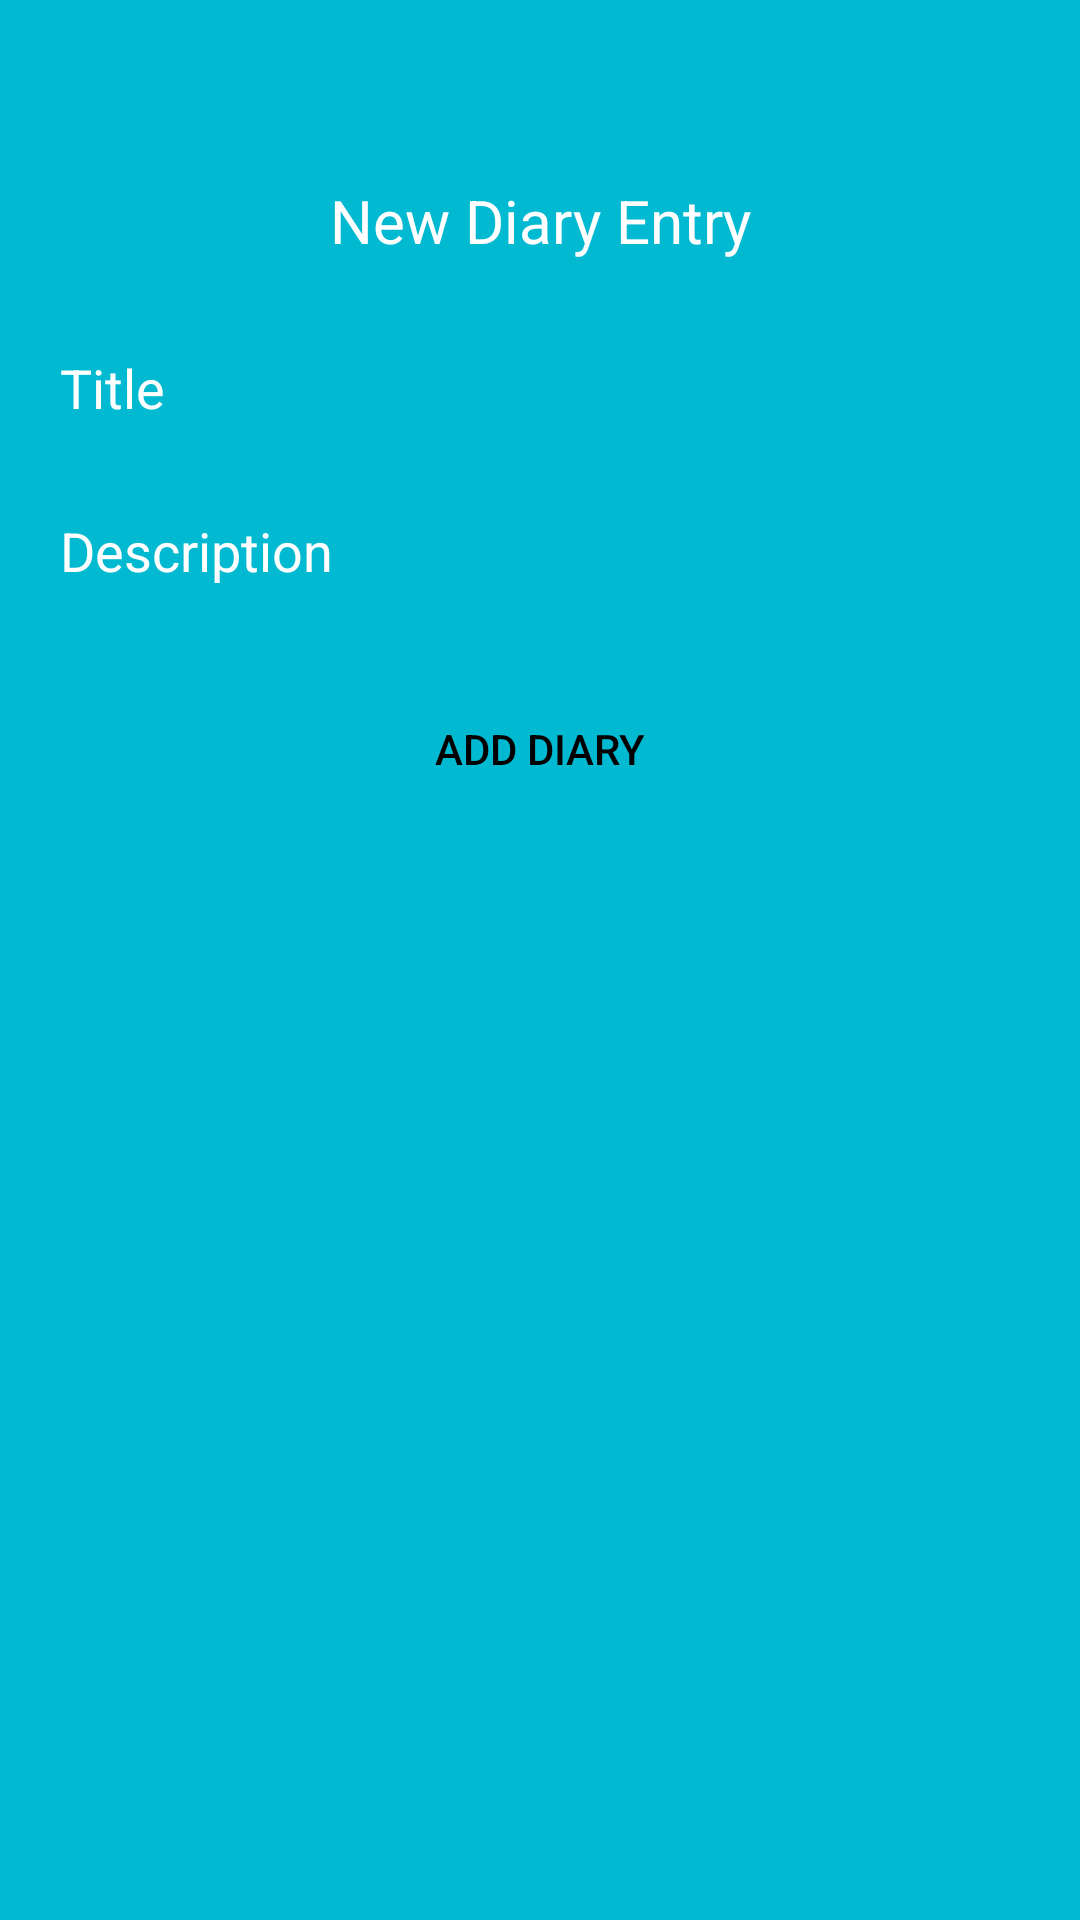

Layout XML and referenced resources for this Android screen:
<!-- AndroidManifest.xml: application theme SplashScreen -->
<!-- res/layout/add_diary.xml -->
<?xml version="1.0" encoding="utf-8"?>
<LinearLayout xmlns:android="http://schemas.android.com/apk/res/android"
    xmlns:app="http://schemas.android.com/apk/res-auto"
    android:orientation="vertical"
    android:background="#01B9D1"
    android:layout_width="match_parent"
    android:layout_height="match_parent">

    <LinearLayout
        android:padding="20dp"
        android:orientation="vertical"
        android:layout_width="match_parent"
        android:layout_height="wrap_content">

        <TextView
            android:text="New Diary Entry"
            android:textSize="20dp"
            android:textColor="@color/white"
            android:layout_marginTop="40dp"
            android:gravity="center_horizontal"
            android:layout_width="match_parent"
            android:layout_height="wrap_content"/>


        <EditText
            android:id="@+id/title"
            android:hint="Title"
            android:drawablePadding="10dp"
            android:layout_marginTop="30dp"
            android:textColorHint="@color/white"
            android:background="@drawable/custom_text"
            android:layout_width="match_parent"
            android:layout_height="wrap_content"/>

        <EditText
            android:id="@+id/description"
            android:hint="Description"
            android:drawablePadding="10dp"
            android:layout_marginTop="30dp"
            android:textColorHint="@color/white"
            android:background="@drawable/custom_text"
            android:layout_width="match_parent"
            android:layout_height="wrap_content"/>

        <Button
            android:id="@+id/add"
            android:text="ADD DIARY"
            android:layout_marginTop="30dp"
            android:background="@drawable/custom_button"
            app:backgroundTint="@color/white"
            android:textColor="@color/black"
            android:layout_width="match_parent"
            android:layout_height="wrap_content"/>

    </LinearLayout>

</LinearLayout>
<!-- resources referenced by this layout -->
<resources>
  <color name="black">#FF000000</color>
  <color name="white">#FFFFFFFF</color>
  <style name="SplashScreen" parent="Theme.MaterialComponents.Light.NoActionBar">
  
  
      </style>
</resources>
